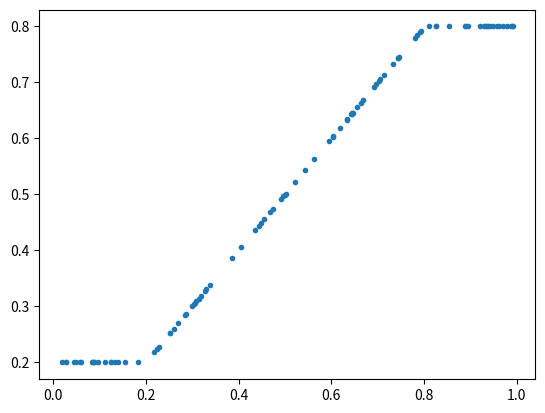

The script that saved this image:
import numpy as np
import matplotlib.pyplot as plt

# Complete this function such that returns the clipped values of the 1D
# numpy array passed as input to the given minimum and maximum. Example:
#    1 2 3 4 5 6 7 8
# clipped to a minimum of 3 and a maximum of 6 should give
#    3 3 3 4 5 6 6 6
# Note that the input array must not be modified.
def clip(array, minimum, maximum):
    A = np.where(array<maximum,array,maximum)
    B = np.where(array>minimum,A,minimum)
    return B


if __name__ == '__main__':
    array = np.random.rand(100)
    result = clip(array, 0.2, 0.8)
    plt.plot(array, result, '.')
    plt.show()
